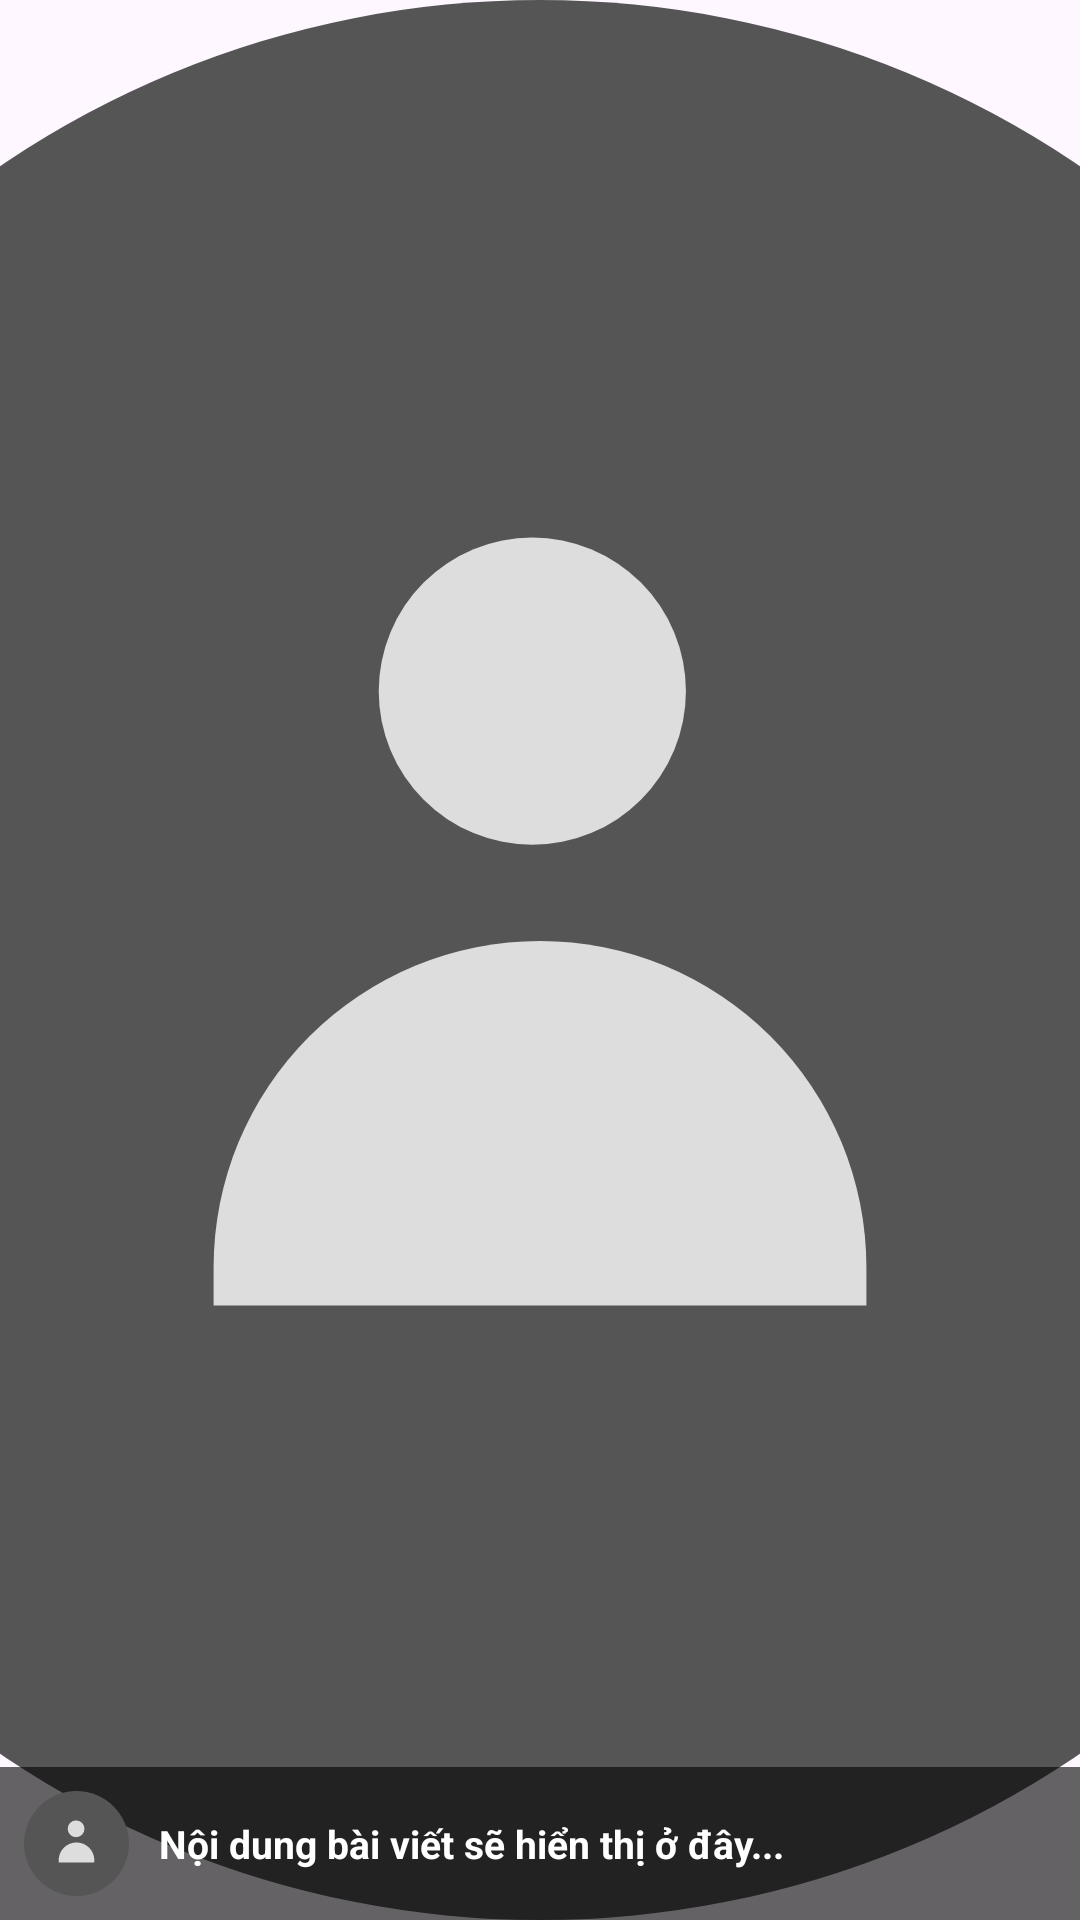

This screen was rendered from an Android layout file. Write that file and the resources it references.
<!-- AndroidManifest.xml: application theme Theme.Bocket -->
<!-- res/layout/widget_layout.xml -->
<FrameLayout xmlns:android="http://schemas.android.com/apk/res/android"
    android:layout_width="match_parent"
    android:layout_height="match_parent"
    android:background="@drawable/bg_widget_round">

    <ImageView
        android:id="@+id/widget_image"
        android:layout_width="match_parent"
        android:layout_height="match_parent"
        android:scaleType="centerCrop"
        android:src="@drawable/ic_avatar_placeholder" />

    <LinearLayout
        android:layout_width="match_parent"
        android:layout_height="wrap_content"
        android:layout_gravity="bottom"
        android:background="#99000000"
        android:gravity="center_vertical"
        android:orientation="horizontal"
        android:padding="8dp">

        <ImageView
            android:id="@+id/widget_user_avatar"
            android:layout_width="35dp"
            android:layout_height="35dp"
            android:scaleType="centerCrop"
            android:src="@drawable/ic_avatar_placeholder" />

        <TextView
            android:id="@+id/widget_content"
            android:layout_width="0dp"
            android:layout_height="wrap_content"
            android:layout_weight="1"
            android:layout_marginStart="10dp"
            android:ellipsize="end"
            android:maxLines="2"
            android:text="Nội dung bài viết sẽ hiển thị ở đây..."
            android:textColor="#FFFFFF"
            android:textSize="13sp"
            android:textStyle="bold" />
    </LinearLayout>
</FrameLayout>
<!-- resources referenced by this layout -->
<resources>
  <!-- drawable ic_avatar_placeholder (drawable) -->
  <?xml version="1.0" encoding="utf-8"?>
  <vector xmlns:android="http://schemas.android.com/apk/res/android"
      android:width="50dp"
      android:height="50dp"
      android:viewportWidth="50"
      android:viewportHeight="50">
  
      <path
          android:fillColor="#555555"
          android:pathData="M25,25m-25,0a25,25 0,1 1,50 0a25,25 0,1 1,-50 0" />
  
      <path
          android:fillColor="#DDDDDD"
          android:pathData="M20.8,18a4,4 0,1 1,8 0a4,4 0,1 1,-8 0" />
  
      <path
          android:fillColor="#DDDDDD"
          android:pathData="M16.5,33a8.5,8.5 0,0 1,17 0v1h-17z" />
  
  </vector>
  <style name="Theme.Bocket" parent="Base.Theme.Bocket" />
  <style name="Base.Theme.Bocket" parent="Theme.Material3.DayNight.NoActionBar">
          
          
      </style>
</resources>
